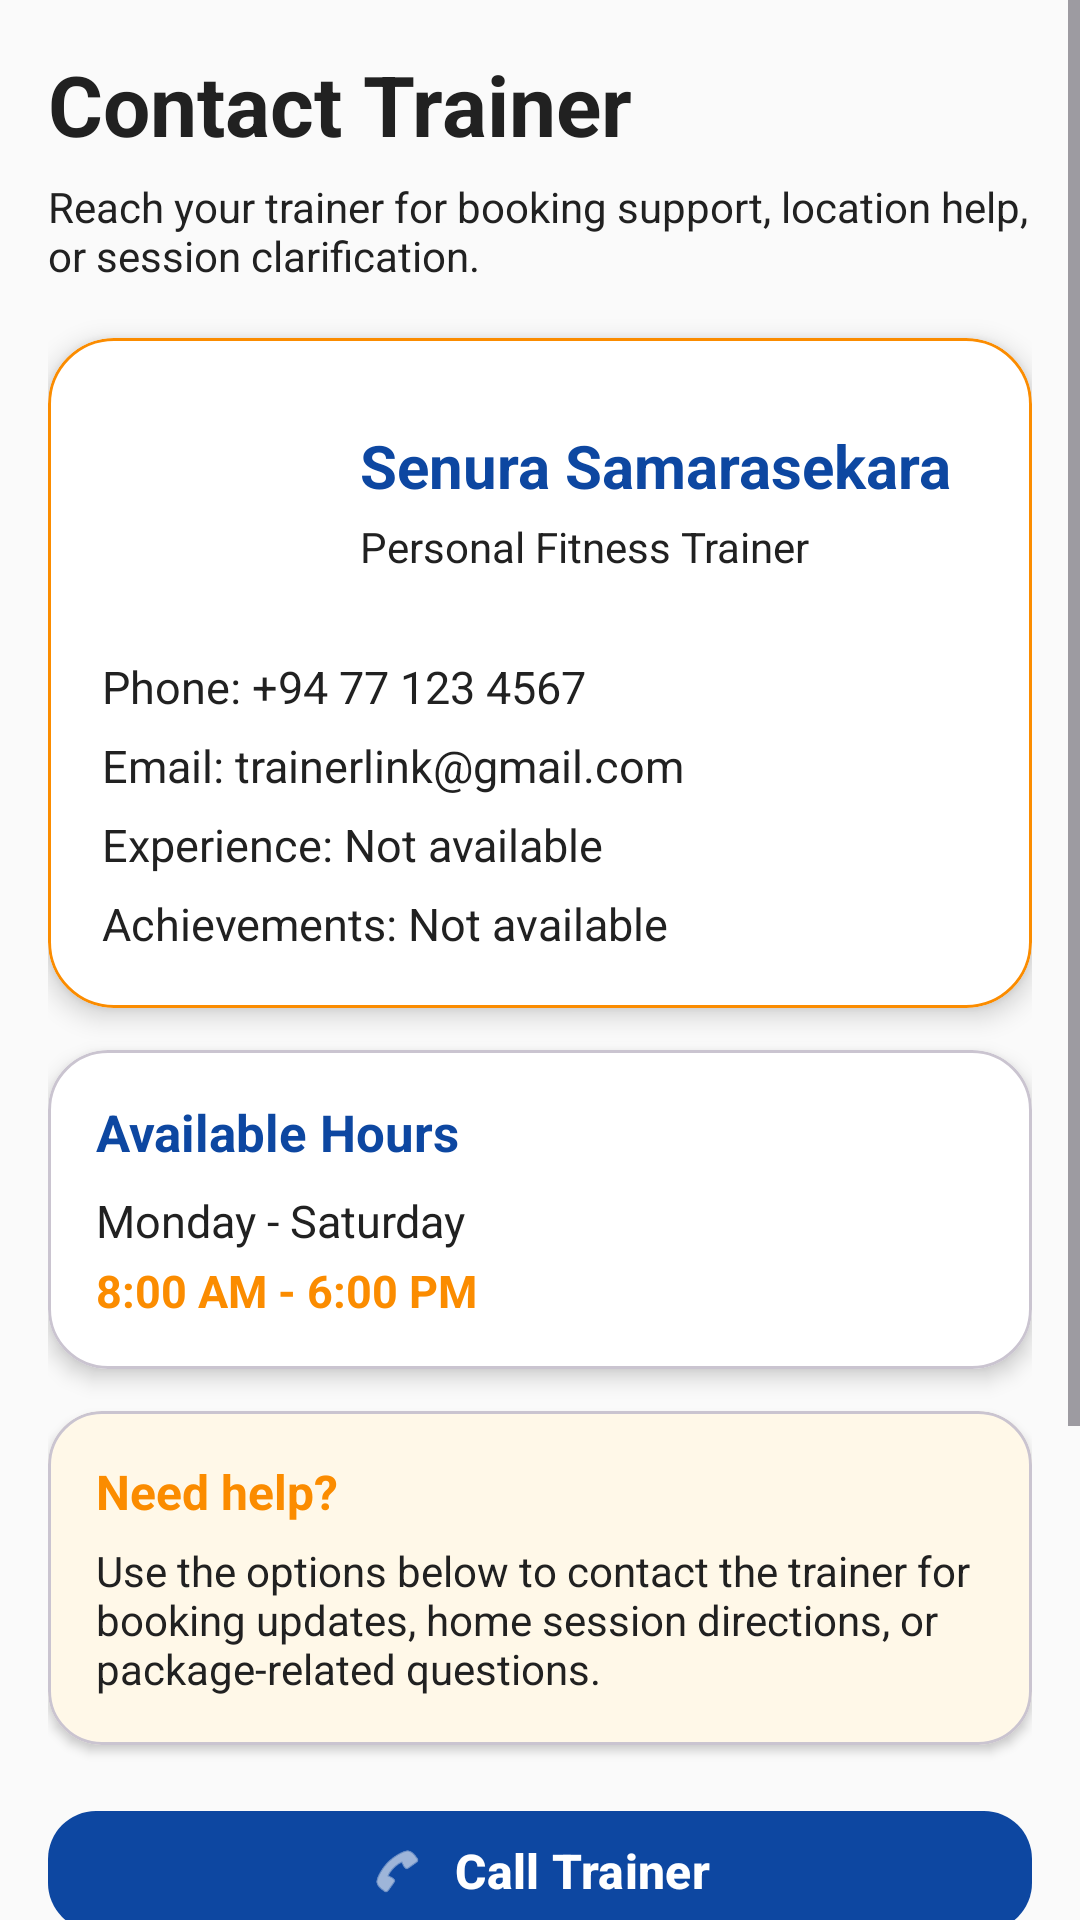

This screen was rendered from an Android layout file. Write that file and the resources it references.
<!-- AndroidManifest.xml: application theme Theme.TrainerLink -->
<!-- res/layout/fragment_contact.xml -->
<?xml version="1.0" encoding="utf-8"?>
<ScrollView xmlns:android="http://schemas.android.com/apk/res/android"
    xmlns:app="http://schemas.android.com/apk/res-auto"
    android:layout_width="match_parent"
    android:layout_height="match_parent"
    android:background="@color/softWhite">

    <LinearLayout
        android:layout_width="match_parent"
        android:layout_height="wrap_content"
        android:orientation="vertical"
        android:padding="16dp">

        <TextView
            android:layout_width="wrap_content"
            android:layout_height="wrap_content"
            android:text="Contact Trainer"
            android:textColor="@color/darkGray"
            android:textSize="28sp"
            android:textStyle="bold" />

        <TextView
            android:layout_width="wrap_content"
            android:layout_height="wrap_content"
            android:layout_marginTop="6dp"
            android:text="Reach your trainer for booking support, location help, or session clarification."
            android:textColor="@color/darkGray"
            android:textSize="14sp" />

        
        <com.google.android.material.card.MaterialCardView
            android:layout_width="match_parent"
            android:layout_height="wrap_content"
            android:layout_marginTop="18dp"
            app:cardBackgroundColor="@color/white"
            app:cardCornerRadius="22dp"
            app:cardElevation="5dp"
            app:strokeColor="@color/orange"
            app:strokeWidth="1dp">

            <LinearLayout
                android:layout_width="match_parent"
                android:layout_height="wrap_content"
                android:orientation="vertical"
                android:padding="18dp">

                <LinearLayout
                    android:layout_width="match_parent"
                    android:layout_height="wrap_content"
                    android:gravity="center_vertical"
                    android:orientation="horizontal">

                    <ImageView
                        android:id="@+id/imgTrainerProfile"
                        android:layout_width="72dp"
                        android:layout_height="72dp"
                        android:background="@drawable/profile_avatar_light_bg"
                        android:contentDescription="Trainer profile image"
                        android:padding="3dp"
                        android:scaleType="centerCrop"
                        android:src="@drawable/profile" />

                    <LinearLayout
                        android:layout_width="0dp"
                        android:layout_height="wrap_content"
                        android:layout_marginStart="14dp"
                        android:layout_weight="1"
                        android:orientation="vertical">

                        <TextView
                            android:id="@+id/txtTrainerName"
                            android:layout_width="wrap_content"
                            android:layout_height="wrap_content"
                            android:text="Senura Samarasekara"
                            android:textColor="@color/navyBlue"
                            android:textSize="20sp"
                            android:textStyle="bold" />

                        <TextView
                            android:id="@+id/txtTrainerRole"
                            android:layout_width="wrap_content"
                            android:layout_height="wrap_content"
                            android:layout_marginTop="4dp"
                            android:text="Personal Fitness Trainer"
                            android:textColor="@color/darkGray"
                            android:textSize="14sp" />
                    </LinearLayout>
                </LinearLayout>

                <TextView
                    android:id="@+id/txtTrainerPhone"
                    android:layout_width="wrap_content"
                    android:layout_height="wrap_content"
                    android:layout_marginTop="16dp"
                    android:text="Phone: +94 77 123 4567"
                    android:textColor="@color/darkGray"
                    android:textSize="15sp" />

                <TextView
                    android:id="@+id/txtTrainerEmail"
                    android:layout_width="wrap_content"
                    android:layout_height="wrap_content"
                    android:layout_marginTop="6dp"
                    android:text="Email: trainerlink@gmail.com"
                    android:textColor="@color/darkGray"
                    android:textSize="15sp" />

                <TextView
                    android:id="@+id/txtTrainerExperience"
                    android:layout_width="wrap_content"
                    android:layout_height="wrap_content"
                    android:layout_marginTop="6dp"
                    android:text="Experience: Not available"
                    android:textColor="@color/darkGray"
                    android:textSize="15sp" />

                <TextView
                    android:id="@+id/txtTrainerAchievements"
                    android:layout_width="wrap_content"
                    android:layout_height="wrap_content"
                    android:layout_marginTop="6dp"
                    android:text="Achievements: Not available"
                    android:textColor="@color/darkGray"
                    android:textSize="15sp" />

            </LinearLayout>
        </com.google.android.material.card.MaterialCardView>

        
        <com.google.android.material.card.MaterialCardView
            android:layout_width="match_parent"
            android:layout_height="wrap_content"
            android:layout_marginTop="14dp"
            app:cardBackgroundColor="@color/white"
            app:cardCornerRadius="20dp"
            app:cardElevation="4dp">

            <LinearLayout
                android:layout_width="match_parent"
                android:layout_height="wrap_content"
                android:orientation="vertical"
                android:padding="16dp">

                <TextView
                    android:layout_width="wrap_content"
                    android:layout_height="wrap_content"
                    android:text="Available Hours"
                    android:textColor="@color/navyBlue"
                    android:textSize="17sp"
                    android:textStyle="bold" />

                <TextView
                    android:layout_width="wrap_content"
                    android:layout_height="wrap_content"
                    android:layout_marginTop="8dp"
                    android:text="Monday - Saturday"
                    android:textColor="@color/darkGray"
                    android:textSize="15sp" />

                <TextView
                    android:layout_width="wrap_content"
                    android:layout_height="wrap_content"
                    android:layout_marginTop="3dp"
                    android:text="8:00 AM - 6:00 PM"
                    android:textColor="@color/orange"
                    android:textSize="15sp"
                    android:textStyle="bold" />
            </LinearLayout>
        </com.google.android.material.card.MaterialCardView>

        
        <com.google.android.material.card.MaterialCardView
            android:layout_width="match_parent"
            android:layout_height="wrap_content"
            android:layout_marginTop="14dp"
            app:cardBackgroundColor="#FFF8E8"
            app:cardCornerRadius="18dp"
            app:cardElevation="2dp">

            <LinearLayout
                android:layout_width="match_parent"
                android:layout_height="wrap_content"
                android:orientation="vertical"
                android:padding="16dp">

                <TextView
                    android:layout_width="wrap_content"
                    android:layout_height="wrap_content"
                    android:text="Need help?"
                    android:textColor="@color/orange"
                    android:textSize="16sp"
                    android:textStyle="bold" />

                <TextView
                    android:layout_width="wrap_content"
                    android:layout_height="wrap_content"
                    android:layout_marginTop="6dp"
                    android:text="Use the options below to contact the trainer for booking updates, home session directions, or package-related questions."
                    android:textColor="@color/darkGray"
                    android:textSize="14sp" />
            </LinearLayout>
        </com.google.android.material.card.MaterialCardView>

        
        <com.google.android.material.button.MaterialButton
            android:id="@+id/btnCallTrainer"
            android:layout_width="match_parent"
            android:layout_height="wrap_content"
            android:layout_marginTop="18dp"
            android:text="Call Trainer"
            android:textAllCaps="false"
            android:textColor="@color/white"
            android:textSize="16sp"
            android:textStyle="bold"
            app:backgroundTint="@color/navyBlue"
            app:cornerRadius="16dp"
            app:icon="@android:drawable/ic_menu_call"
            app:iconGravity="textStart"
            app:iconPadding="10dp"
            app:iconTint="@color/white" />

        <com.google.android.material.button.MaterialButton
            android:id="@+id/btnSmsTrainer"
            android:layout_width="match_parent"
            android:layout_height="wrap_content"
            android:layout_marginTop="12dp"
            android:text="Message Trainer"
            android:textAllCaps="false"
            android:textColor="@color/white"
            android:textSize="16sp"
            android:textStyle="bold"
            app:backgroundTint="@color/orange"
            app:cornerRadius="16dp"
            app:icon="@android:drawable/ic_dialog_email"
            app:iconGravity="textStart"
            app:iconPadding="10dp"
            app:iconTint="@color/white" />

        <com.google.android.material.button.MaterialButton
            android:id="@+id/btnEmailTrainer"
            android:layout_width="match_parent"
            android:layout_height="wrap_content"
            android:layout_marginTop="12dp"
            android:text="Email Trainer"
            android:textAllCaps="false"
            android:textColor="@color/white"
            android:textSize="16sp"
            android:textStyle="bold"
            app:backgroundTint="@color/navyBlue"
            app:cornerRadius="16dp"
            app:icon="@android:drawable/ic_dialog_email"
            app:iconGravity="textStart"
            app:iconPadding="10dp"
            app:iconTint="@color/white" />

        <com.google.android.material.button.MaterialButton
            android:id="@+id/btnWhatsappTrainer"
            android:layout_width="match_parent"
            android:layout_height="wrap_content"
            android:layout_marginTop="12dp"
            android:layout_marginBottom="18dp"
            android:text="WhatsApp Trainer"
            android:textAllCaps="false"
            android:textColor="@color/white"
            android:textSize="16sp"
            android:textStyle="bold"
            app:backgroundTint="@color/orange"
            app:cornerRadius="16dp"
            app:icon="@android:drawable/ic_menu_call"
            app:iconGravity="textStart"
            app:iconPadding="10dp"
            app:iconTint="@color/white" />

    </LinearLayout>
</ScrollView>
<!-- resources referenced by this layout -->
<resources>
  <color name="darkGray">#212121</color>
  <color name="navyBlue">#0D47A1</color>
  <color name="orange">#FB8C00</color>
  <color name="softWhite">#FAFAFA</color>
  <color name="white">#FFFFFFFF</color>
  <style name="Theme.TrainerLink" parent="Theme.Material3.DayNight.NoActionBar">
  
          
          <item name="colorPrimary">@color/orange</item>
  
          
          <item name="colorSecondary">@color/navyBlue</item>
  
          
          <item name="android:statusBarColor">@color/orange</item>
  
          
          <item name="android:colorBackground">@color/softWhite</item>
  
      </style>
</resources>
